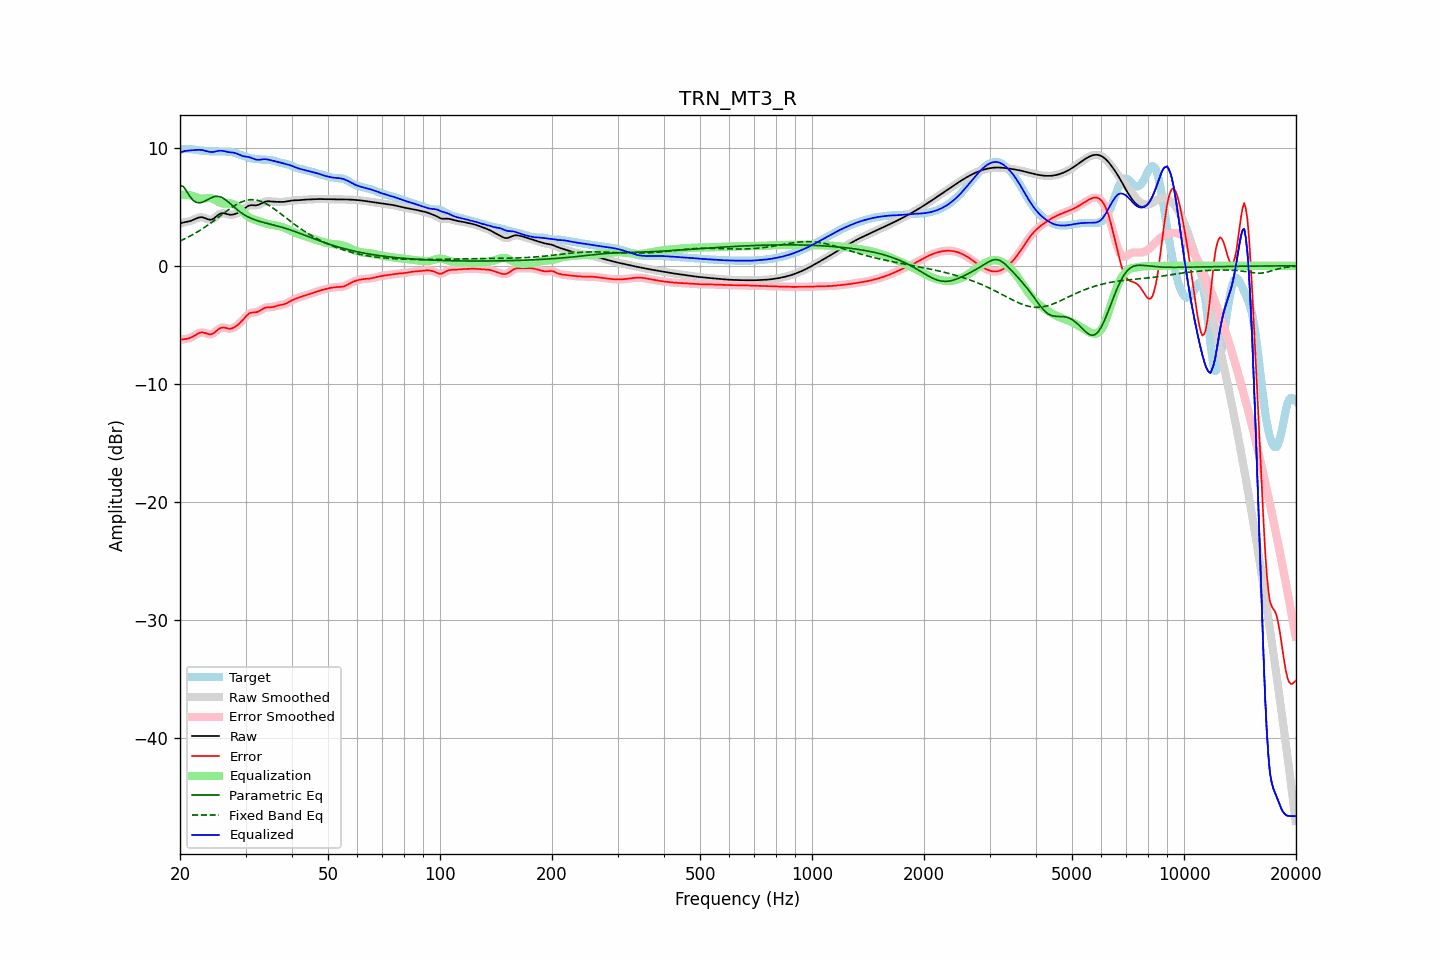

The data file committed next to this chart (first rows):
frequency, raw, error, smoothed, error_smoothed, equalization, parametric_eq, fixed_band_eq, equalized_raw, equalized_smoothed, target
20.00, 3.57, -6.27, 3.57, -6.27, 5.99, 6.78, 2.10, 9.55, 9.56, 9.84
20.20, 3.62, -6.24, 3.62, -6.25, 6.00, 6.76, 2.16, 9.62, 9.62, 9.86
20.40, 3.66, -6.22, 3.66, -6.22, 6.01, 6.73, 2.22, 9.68, 9.67, 9.88
20.61, 3.70, -6.20, 3.69, -6.20, 6.02, 6.54, 2.29, 9.71, 9.71, 9.90
20.81, 3.72, -6.18, 3.72, -6.18, 6.01, 6.34, 2.36, 9.74, 9.74, 9.91
21.02, 3.75, -6.16, 3.75, -6.16, 6.00, 6.12, 2.43, 9.75, 9.75, 9.91
21.23, 3.78, -6.12, 3.78, -6.12, 5.99, 5.90, 2.50, 9.76, 9.77, 9.90
21.44, 3.82, -6.06, 3.82, -6.06, 5.96, 5.73, 2.57, 9.78, 9.78, 9.88
21.66, 3.88, -5.98, 3.88, -5.98, 5.92, 5.56, 2.65, 9.80, 9.79, 9.86
21.87, 3.94, -5.90, 3.94, -5.90, 5.87, 5.47, 2.72, 9.80, 9.81, 9.84
22.09, 4.00, -5.82, 4.00, -5.82, 5.81, 5.38, 2.80, 9.81, 9.81, 9.81
22.31, 4.06, -5.74, 4.05, -5.74, 5.76, 5.35, 2.89, 9.82, 9.82, 9.79
22.54, 4.10, -5.68, 4.10, -5.68, 5.72, 5.33, 2.97, 9.82, 9.82, 9.78
22.76, 4.12, -5.64, 4.11, -5.65, 5.70, 5.36, 3.06, 9.81, 9.81, 9.76
22.99, 4.11, -5.64, 4.10, -5.64, 5.69, 5.39, 3.14, 9.80, 9.79, 9.74
23.22, 4.06, -5.66, 4.06, -5.66, 5.70, 5.45, 3.23, 9.76, 9.76, 9.73
23.45, 4.01, -5.71, 4.01, -5.71, 5.72, 5.51, 3.33, 9.73, 9.73, 9.72
23.69, 3.96, -5.75, 3.95, -5.75, 5.74, 5.59, 3.42, 9.69, 9.69, 9.71
23.92, 3.91, -5.79, 3.92, -5.79, 5.74, 5.66, 3.52, 9.66, 9.66, 9.70
24.16, 3.90, -5.80, 3.91, -5.79, 5.73, 5.73, 3.61, 9.64, 9.64, 9.70
24.40, 3.94, -5.76, 3.94, -5.76, 5.70, 5.80, 3.71, 9.63, 9.64, 9.70
24.65, 4.01, -5.69, 4.01, -5.69, 5.64, 5.84, 3.81, 9.65, 9.65, 9.70
24.89, 4.11, -5.59, 4.11, -5.59, 5.57, 5.88, 3.92, 9.68, 9.68, 9.70
25.14, 4.22, -5.47, 4.22, -5.47, 5.48, 5.88, 4.02, 9.71, 9.71, 9.69
25.39, 4.33, -5.35, 4.33, -5.36, 5.40, 5.88, 4.12, 9.74, 9.73, 9.69
25.65, 4.40, -5.28, 4.40, -5.28, 5.34, 5.83, 4.23, 9.74, 9.74, 9.68
25.91, 4.45, -5.23, 4.44, -5.23, 5.29, 5.79, 4.33, 9.74, 9.74, 9.68
26.16, 4.45, -5.22, 4.45, -5.22, 5.27, 5.71, 4.43, 9.72, 9.72, 9.67
26.43, 4.43, -5.24, 4.43, -5.24, 5.26, 5.62, 4.53, 9.69, 9.69, 9.67
26.69, 4.39, -5.28, 4.39, -5.28, 5.27, 5.52, 4.63, 9.66, 9.66, 9.67
26.96, 4.35, -5.31, 4.35, -5.31, 5.28, 5.41, 4.73, 9.63, 9.63, 9.66
27.23, 4.33, -5.33, 4.33, -5.32, 5.28, 5.29, 4.83, 9.61, 9.61, 9.66
27.50, 4.33, -5.31, 4.33, -5.31, 5.27, 5.17, 4.92, 9.60, 9.60, 9.63
27.77, 4.35, -5.26, 4.34, -5.26, 5.24, 5.05, 5.01, 9.58, 9.58, 9.60
28.05, 4.38, -5.19, 4.38, -5.19, 5.18, 4.93, 5.10, 9.56, 9.56, 9.57
28.33, 4.42, -5.09, 4.42, -5.10, 5.10, 4.82, 5.18, 9.52, 9.52, 9.52
28.62, 4.48, -4.99, 4.48, -4.99, 4.99, 4.70, 5.26, 9.46, 9.46, 9.47
28.90, 4.54, -4.87, 4.54, -4.87, 4.86, 4.60, 5.33, 9.40, 9.40, 9.42
29.19, 4.63, -4.74, 4.63, -4.74, 4.72, 4.50, 5.39, 9.34, 9.34, 9.37
29.48, 4.72, -4.60, 4.72, -4.59, 4.57, 4.41, 5.44, 9.29, 9.30, 9.32
29.78, 4.83, -4.44, 4.83, -4.44, 4.43, 4.32, 5.49, 9.26, 9.26, 9.27
30.08, 4.94, -4.28, 4.94, -4.28, 4.30, 4.24, 5.53, 9.24, 9.24, 9.22
30.38, 5.03, -4.14, 5.03, -4.14, 4.19, 4.16, 5.56, 9.23, 9.22, 9.18
30.68, 5.10, -4.04, 5.10, -4.04, 4.10, 4.10, 5.58, 9.20, 9.20, 9.14
30.99, 5.13, -3.98, 5.13, -3.98, 4.03, 4.03, 5.60, 9.16, 9.16, 9.11
31.30, 5.13, -3.95, 5.13, -3.95, 3.97, 3.98, 5.60, 9.11, 9.10, 9.08
31.61, 5.12, -3.94, 5.12, -3.94, 3.93, 3.92, 5.59, 9.05, 9.05, 9.07
31.93, 5.11, -3.94, 5.12, -3.93, 3.89, 3.87, 5.57, 9.00, 9.01, 9.05
32.24, 5.13, -3.90, 5.14, -3.90, 3.85, 3.83, 5.55, 8.98, 8.98, 9.04
32.57, 5.17, -3.85, 5.17, -3.85, 3.80, 3.79, 5.51, 8.97, 8.98, 9.02
32.89, 5.24, -3.77, 5.24, -3.77, 3.75, 3.75, 5.47, 8.99, 8.99, 9.01
33.22, 5.31, -3.68, 5.31, -3.69, 3.70, 3.71, 5.42, 9.01, 9.01, 8.99
33.55, 5.38, -3.60, 5.38, -3.61, 3.65, 3.67, 5.36, 9.03, 9.02, 8.98
33.89, 5.43, -3.55, 5.43, -3.55, 3.60, 3.64, 5.29, 9.03, 9.02, 8.98
34.23, 5.46, -3.52, 5.46, -3.52, 3.55, 3.60, 5.22, 9.01, 9.01, 8.98
34.57, 5.47, -3.51, 5.46, -3.51, 3.52, 3.57, 5.14, 8.99, 8.98, 8.98
34.92, 5.46, -3.51, 5.46, -3.51, 3.49, 3.53, 5.06, 8.95, 8.95, 8.97
35.27, 5.45, -3.50, 5.45, -3.50, 3.47, 3.50, 4.97, 8.92, 8.92, 8.94
35.62, 5.43, -3.48, 5.43, -3.47, 3.45, 3.47, 4.87, 8.88, 8.89, 8.91
35.97, 5.42, -3.44, 5.42, -3.44, 3.43, 3.43, 4.78, 8.86, 8.86, 8.87
... 635 more rows
